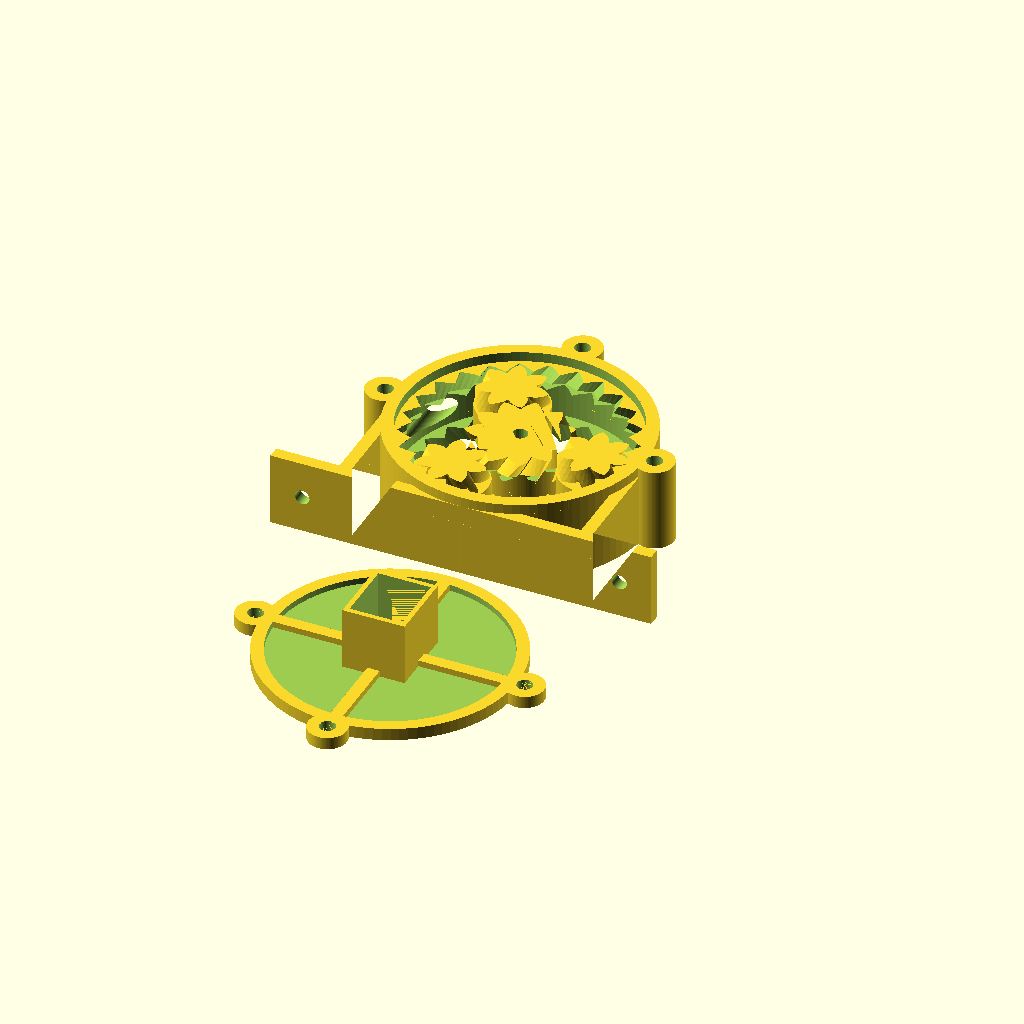
Cell 1: rendered with the file's own defaults.
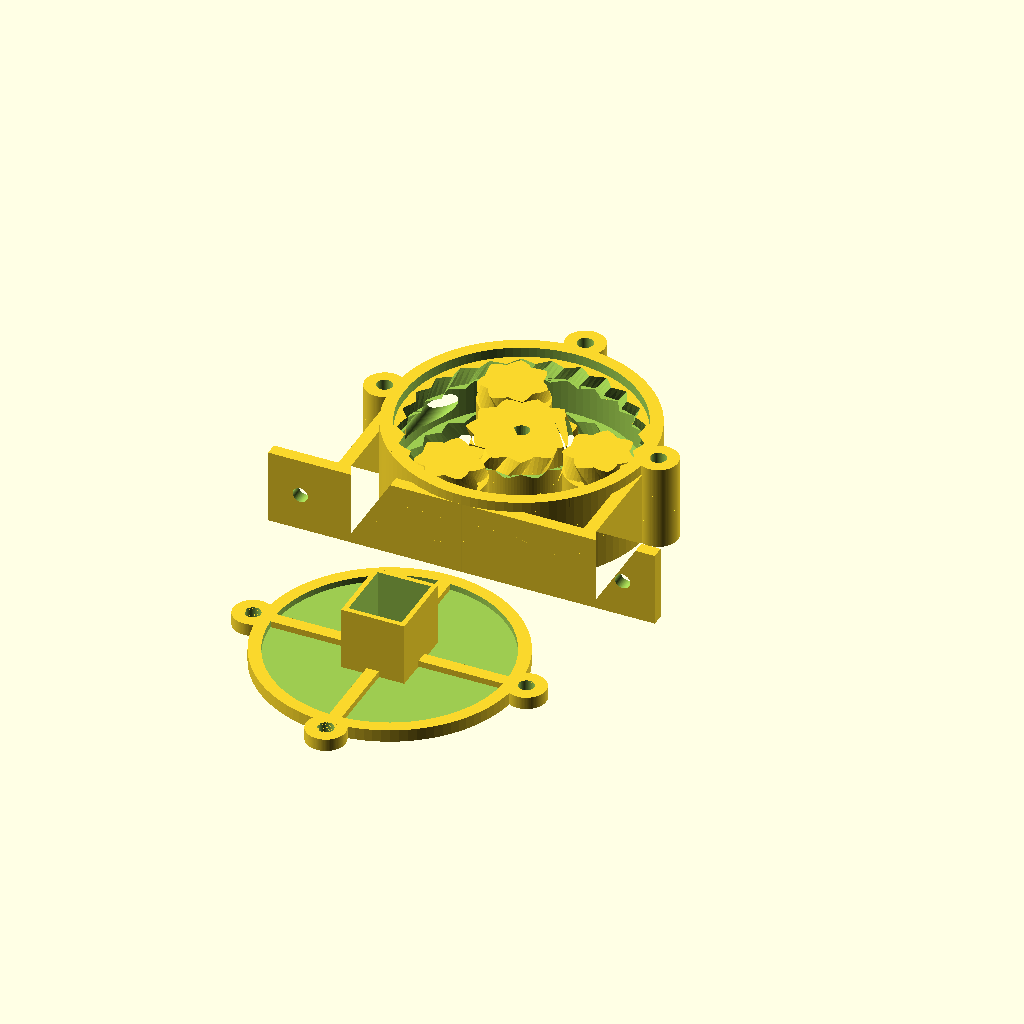
Cell 2: P = 60 (everything else at default).
The same orthographic view direction (rotation 55°, 0°, 25°; colour scheme Cornfield) for every cell, with the view re-fitted per cell, so scale and position can differ between cells.
Source of the model, peristaltic/Peristaltic_Motor_Side_Mount.scad:
// Planetary peristaltic pump (customizable)
// by Drmn4ea (drmn4ea at google's mail)
//
// Released under the Creative Commons - Attribution - Share Alike license (http://creativecommons.org/licenses/by-sa/3.0/)
//
// Adapted from Emmett Lalish's Planetary Gear Bearing at http://www.thingiverse.com/thing:53451

// Modded By Stonedge: Add 2 Mount Bracket model, Quickfix for outer diameter,custom central hole
// motor bracket for 2 motor

// Re-Modded by Drmn4ea:
//  - Add side mount features and side-mounting "Sanyo-style" gearmotor mount option
//  - Make pump, both pump mounts and motor-mounts switchable modules

// --------  Printer-related settings ------------

// Clearance to generate between non-connected parts. If the gears print 'stuck together' or are difficult to separate, try increasing this value. If there is excessive play between them, try lowering it. (default: 0.15mm)
tol=0.15;

// Allowed overhang for overhang removal; between 0 and 0.999 (0 = none, 0.5 = 45 degrees, 1 = infinite)
allowed_overhang = 0.75;


// --------  Details of the tubing used in the pump, in mm ------------

// Outer diameter of your tubing in mm
tubing_od = 4.7625;

// Wall thickness of your tubing
tubing_wall_thickness = 0.79375;
// Amount the tubing should be compressed by the rollers, as a proportion of total thickness (0 = no squish, 1.0 = complete squish)
tubing_squish_ratio = 0.5;

// --------- Bracket Mount Settings ---------
// This generates a mount allowing the pump to be bolted to a surface and stand upright like a wheel.
Bracket_Mount_Enabled=1;
// Mount Style: 1=Compact (mount hole distance =(3/4)*OD) 2=Standard (mount hole distance=1.5*OD)
Bracket_Mount_Style=2;
// Mounting Hole Diameter in mm
Bracket_Mount_hole_dia=3;

// --------- Side Mount Settings ---------
// This generates a mount allowing the pump to be bolted to a surface horizontally like a sewer cover. 
// This mount can also be used for attaching a motor, and is required for the TinySine/etc. gearmotor mount (MotorMount_Type=3)
// Both this and the upright mount feature my be enabled at once.
Side_Mount_Enabled=1;
// Standoff height of the mounting face above the gears. This should be greater than zero unless the mating part generates its own standoff, to prevent the mating part from rubbing against the gears.
Side_Mount_Standoff_Height=2;
// Loose-fit OD of bolt holes for side mount. For US (ANSI/ASME) bolt sizes,
// #2=2.185mm, #4=2.85mm, #6=3.5mm
// NOTE, this parameter is also used by the gearmotor side mount.
Side_Mount_Bolt_Dia = 2.85;
// Height of retention pegs (if desired) above standoff height. Set to 0 if none desired. Leave at 0 if generating gearmotor side mount.
Side_Mount_Peg_Height=0;



// -------- Center Hole Parameter -------------

// Arduino TT Motor Yellow: CH_Dia=5.37 CH_Num_of_Flat=2 CH_Flat_Dia=3.67
// Normal screwdriver hex : CH_Dia=0 CH_Num_of_Flat=6 CH_Flat_Dia=5.5

// Diameter of the motor shaft (Not Used for #ofFlat = 3-8)
CenterHole_dia = 3; 

// Number of Flat on the motor shaft
CenterHole_Num_of_Flat = 1;//[0,1,2,3,4,5,6,8]

// Diameter taken on the flat part of the motor shaft (Face 2 Face(for pair num of Flat) or Face 2 Edge) (for #ofFlat 1-8)
CenterHole_Flat_dia = 2.5;

// -------- Pump Parameter ----------
// Generate Pump. The pump itself and motor mounts can be separately enabled/printed for lower risk during printing or easier replacement.
Pump=1;

// -------- Integrated Motor Mount Parameter ----------

//Generate MotorMount
MotorMount=1;
//Type 1 is for TT yellow Motor, 2 is for 28BYJ-48, 3 is for TinySine Micro Metal gearmotor.
MotorMount_Type=3;

// --------  Part geometry settings ------------

// Approximate outer diameter of ring in mm
OD=51.7;

// Thickness i.e. height in mm
T=15;

// Number of planet gears
number_of_planets=3;

// Number of teeth on planet gears
number_of_teeth_on_planets=7;

// Number of teeth on sun gear (approximate)
approximate_number_of_teeth_on_sun=9;

// pressure angle
P=45;//[30:60]

// number of teeth to twist across
nTwist=1;

// width of hexagonal hole
//w=5.5;

DR=0.5*1;// maximum depth ratio of teeth


// ----------------End of customizable values -----------------

//Needed to move those computation here for Outer Diameter Fix ** Stonedge
// compute some parameters related to the tubing
tubing_squished_width = tubing_od * (PI/2);
tubing_depth_clearance = 2*(tubing_wall_thickness*(1-tubing_squish_ratio));

///Quick Fix to keep external Diameter to user Choice ** Stonedge
D = OD - (tubing_depth_clearance*2);


m=round(number_of_planets);
np=round(number_of_teeth_on_planets);
ns1=approximate_number_of_teeth_on_sun;
k1=round(2/m*(ns1+np));
k= k1*m%2!=0 ? k1+1 : k1;
ns=k*m/2-np;
echo(ns);
nr=ns+2*np;
pitchD=0.9*D/(1+min(PI/(2*nr*tan(P)),PI*DR/nr));
pitch=pitchD*PI/nr;
echo(pitch);
helix_angle=atan(2*nTwist*pitch/T);
echo(helix_angle);

phi=$t*360/m;

// temporary variables for computing the outer radius of the outer ring gear teeth
// used to make the clearance for the peristaltic squeezer feature on the planets
outerring_pitch_radius = nr*pitch/(2*PI);
outerring_depth=pitch/(2*tan(P));
outerring_outer_radius = tol<0 ? outerring_pitch_radius+outerring_depth/2-tol : outerring_pitch_radius+outerring_depth/2;

// temporary variables for computing the outer radius of the planet gear teeth
// used to make the peristaltic squeezer feature on the planets
planet_pitch_radius = np*pitch/(2*PI);
planet_depth=pitch/(2*tan(P));
planet_outer_radius = tol<0 ? planet_pitch_radius+planet_depth/2-tol : planet_pitch_radius+planet_depth/2;

// temporary variables for computing the inside & outside radius of the sun gear teeth
// used to make clearance for planet squeezers
sun_pitch_radius = ns*pitch/(2*PI);
sun_base_radius = sun_pitch_radius*cos(P);
echo(sun_base_radius);
sun_depth=pitch/(2*tan(P));
sun_outer_radius = tol<0 ? sun_pitch_radius+sun_depth/2-tol : sun_pitch_radius+sun_depth/2;
sun_root_radius1 = sun_pitch_radius-sun_depth/2-tol/2;
sun_root_radius = (tol<0 && sun_root_radius1<sun_base_radius) ? sun_base_radius : sun_root_radius1;
sun_min_radius = max (sun_base_radius,sun_root_radius);

// debug raw gear shape for generating overhang removal
//translate([0,0,5])
//{
//	//halftooth (pitch_angle=5,base_radius=1, min_radius=0.1,	outer_radius=5,	half_thick_angle=3);
//	gear2D(number_of_teeth=number_of_teeth_on_planets, circular_pitch=pitch, pressure_angle=P, depth_ratio=DR, clearance=tol);
//}

// Mount Calculation
OR_OuterRad = OD/2;
OR_InnerRad = (outerring_outer_radius+tubing_depth_clearance);

// 28BYJ-48 MotorMount Gap
28BYJ48_Gap=5;

if(MotorMount!=0)
{
    motor_mount();
}

if(Pump!=0)
{
    pump();
}

module pump()
{
    union()
    {
        
        if (Bracket_Mount_Enabled!=0)
        {
            base_mount();
        }

        translate([0,0,T/2])
        {
            if(Side_Mount_Enabled!=0)
            {
                side_mount(outer_dia=OD, inner_dia=OR_InnerRad*2, bolt_dia=Side_Mount_Bolt_Dia, h=T, standoff_height=Side_Mount_Standoff_Height, peg_height=Side_Mount_Peg_Height);
            }
        
           // outer ring
            difference()
            {
                // HACK: Add tubing depth clearance value to the total OD, otherwise the outer part may be too thin. FIXME: This is a quick n dirty way and makes the actual OD not match what the user entered...
                cylinder(r=D/2 + tubing_depth_clearance,h=T,center=true,$fn=100);
                exitholes(outerring_outer_radius-tubing_od/4,tubing_od, len=100);
                union()
                {
                    // HACK: On my printer, it seems to need extra clearance for the outside gear, trying double...
                    herringbone(nr,pitch,P,DR,-2*tol,helix_angle,T+0.2);
                    cylinder(r=outerring_outer_radius+tubing_depth_clearance,h=tubing_squished_width,center=true,$fn=100);
                    // overhang removal for top teeth of outer ring: create a frustum starting at the top surface of the "roller" cylinder 
                    // (which will actually be cut out of the outer ring) and shrinking inward at the allowed overhang angle until it reaches the
                    // gear root diameter.
                    translate([0, 0, tubing_squished_width/2])
                    {
                        cylinder(r1=outerring_outer_radius+tubing_depth_clearance, r2=outerring_depth,h=abs(outerring_outer_radius+tubing_depth_clearance - outerring_depth)/tan(allowed_overhang*90),center=false,$fn=100);
                    }
                }
            }
        }
    }
    translate([0,0,T/2])
    {

        // sun gear
        rotate([0,0,(np+1)*180/ns+phi*(ns+np)*2/ns])
        
        difference()
        {

            // the gear with band cut out of the middle
            difference()
            {
                mirror([0,1,0])
                    herringbone(ns,pitch,P,DR,tol,helix_angle,T);
                    // center hole
                    // Here Math for Calculating Smallest Circle around multiface shaft
                    // for a triangle face to edge mesure = 2*((3*(mesure in mm) / 2)/sqrt(3));
                    // for a square face 2 face mesure = sqrt(2)*(mesure in mm);
                    // for hexa(6) face 2 face mesure = (((mesure in mm)/sqrt(3))*2); 
                    // for octo(8) face 2 face mesure = 0.5*(sqrt(2+sqrt(2)))*(mesure in mm);

                    // Grow the hole by some tolerance to help ensure shaft will actually fit on typical FDM printers.
                    CenterHole_dia = CenterHole_dia + tol;
                    CenterHole_Flat_dia = CenterHole_Flat_dia + tol;
                
                    linear_extrude (height=T+1,center=true){
                    
                        // Round Shaft
                        if (CenterHole_Num_of_Flat == 0){
                                circle(d=CenterHole_dia,center=true,$fn=30);
                        } else// Single flat Shaft
                        if (CenterHole_Num_of_Flat == 1){
                            intersection() {
                        circle(d=CenterHole_dia,center=true,$fn=30);
                            translate([0,-((CenterHole_dia-CenterHole_Flat_dia)/2)]) square([CenterHole_dia,CenterHole_Flat_dia],center=true);
                            }
                        } else
                        // Double Flat Shaft
                        if (CenterHole_Num_of_Flat == 2){
                            intersection() {
                                circle(d=CenterHole_dia,center=true,$fn=30);
                                square([CenterHole_dia,CenterHole_Flat_dia],center=true);
                            }
                        } else
                        // triangle
                        if (CenterHole_Num_of_Flat == 3){
                            circle(d=2*((3*(CenterHole_Flat_dia) / 2)/sqrt(3)),center=true,$fn=CenterHole_Num_of_Flat);
                        } else
                        // Square
                        if (CenterHole_Num_of_Flat == 4){
                            circle(d=sqrt(2)*(CenterHole_Flat_dia),center=true,$fn=CenterHole_Num_of_Flat);
                        } else
                        // Pentagon
                        if (CenterHole_Num_of_Flat == 5){
                            circle(d=2*(CenterHole_Flat_dia/(1+cos(PI/5))),center=true,$fn=CenterHole_Num_of_Flat);
                        } else
                        // Hexagon
                        if (CenterHole_Num_of_Flat == 6){
                            circle(d=(((CenterHole_Flat_dia)/sqrt(3))*2),center=true,$fn=CenterHole_Num_of_Flat);
                        } else
                        //Heptagon
                        if (CenterHole_Num_of_Flat == 7){
                            circle(d=2*(CenterHole_Flat_dia/(1+cos(PI/7))),center=true,$fn=CenterHole_Num_of_Flat);
                        } else
                        // Octogon
                        if (CenterHole_Num_of_Flat == 8){
                            circle(d=0.5*(sqrt(2+sqrt(2)))*(CenterHole_Flat_dia),center=true,$fn=CenterHole_Num_of_Flat);
                        } else
                            {
                            circle(d=CenterHole_dia,center=true,$fn=CenterHole_Num_of_Flat);
                        }
                            
    // for multi face is the dia of de smalless circle that cold go around the shaft ( edge to edge mesure for shaft with pair number of face(4+)) 
                
                    }

                    // gap for planet squeezer surface
                    difference()
                    {
                        cylinder(r=sun_outer_radius,h=tubing_squished_width,center=true,$fn=100);
                        cylinder(r=sun_min_radius-tol,h=tubing_squished_width,center=true,$fn=100);
                    }
            }

            // on the top part, cut an angle on the underside of the gear teeth to keep the overhang to a feasible amount
            translate([0, 0, tubing_squished_width/2])
            {
                difference()
                {
                    // in height, numeric constant sets the amount of allowed overhang after trim.
                    //h=abs((sun_min_radius-tol)-sun_outer_radius)*(1-allowed_overhang)
                    // h=tan(allowed_overhang*90)
                    cylinder(r=sun_outer_radius,h=abs((sun_min_radius-tol)-sun_outer_radius)/tan(allowed_overhang*90),center=false,$fn=100);
                    cylinder(r1=sun_min_radius-tol, r2=sun_outer_radius,h=abs((sun_min_radius-tol)-sun_outer_radius)/tan(allowed_overhang*90),center=false,$fn=100);
                }
            }
        
        }



        // planet gears

        for(i=[1:m])
        {

            rotate([0,0,i*360/m+phi])
            {
            
                translate([pitchD/2*(ns+np)/nr,0,0])
                {
                    rotate([0,0,i*ns/m*360/np-phi*(ns+np)/np-phi])
                    {
                        union()
                        {
                            herringbone(np,pitch,P,DR,tol,helix_angle,T);
                            // Add a roller cylinder in the center of the planet gears.
                            // But also constrain overhangs to a sane level, so this is kind of a mess...
                            intersection()
                            {
                                // the cylinder itself
                                cylinder(r=planet_outer_radius,h=tubing_squished_width-tol,center=true,$fn=100);

                                // Now deal with overhang on the underside of the planets' roller cylinders.
                                // create the outline of a gear where the herringbone meets the cylinder;
                                // make its angle match the twist at this point.
                                // Then difference this flat gear from a slightly larger cylinder, extrude it with an
                                // outward-growing angle, and cut the result from the cylinder.
                                planet_overhangfix(np, pitch, P, DR, tol, helix_angle, T, tubing_squished_width, allowed_overhang);

                            }
                        }
                    }
                }
            }
        }
    }
}


module side_mount(outer_dia, inner_dia, bolt_dia=2.85, h, standoff_height=2, peg_height=2)
{
    // Generates bolt "ears" for side-by-side mounting of pump to a surface, or motor mounting, etc.
    
    // Default bolt ID is for a #4-40 bolt
    bolt_r = bolt_dia/2;
    bolt_feature_r = max((outer_dia-inner_dia)/2+bolt_r, bolt_r*1.75);

	// place the bolt ear features
	for(i=[1:3])
	{
        difference()
        {
            rotate([0,0,(i*90)+180])
            translate([0, inner_dia/2 + bolt_feature_r+tol, -h/2])
            {

                difference()
                {
                    cylinder(r=bolt_feature_r, h=h+standoff_height, center=false,$fn=100);
                    translate([0,0,-0.1])
                    {
                        cylinder(r=bolt_r+tol, h=h+standoff_height+0.2, center=false,$fn=100);
                    }
                }
            }
            // ensure the bolt ears don't encroach into the pump itself
            cylinder(r=inner_dia/2, h=h, center=true,$fn=100);
        }
	}
    
    // Seating face
    translate([0, 0, (h/2)-.001])
    {
        difference()
        {
            cylinder(r=(outer_dia)/2, h=standoff_height, center=false,$fn=100);
            cylinder(r=(inner_dia)/2, h=h+standoff_height, center=true,$fn=100);            
        }
    }
    // alignment posts
	for(i=[1:4])
	{
        rotate([0,0,i*90+45])
        translate([0, (outer_dia+inner_dia)/4, (h/2)-.001])
        {
            cylinder(r=(outer_dia-inner_dia)/4, h=standoff_height+peg_height, center=false,$fn=100);
        }

	}

}

module motor_mount()
{
	//TT motor Mount
	if(MotorMount_Type==1){
		translate([-OR_OuterRad,-(OR_OuterRad+(5)),(OR_OuterRad-OR_InnerRad)]){
		rotate([90,0,90]){
		difference(){
		union(){
		// Basic L shape of the motor mount
		linear_extrude (height=(OR_OuterRad-7)){
		polygon(points=[[-(T+20),0],[-(T+20),-(OR_OuterRad-OR_InnerRad)],
				[(OR_OuterRad-OR_InnerRad),-(OR_OuterRad-OR_InnerRad)],
				[(OR_OuterRad-OR_InnerRad),(OR_OuterRad+(OR_OuterRad-OR_InnerRad)+11.25 +1.25)],
				[0,(OR_OuterRad+(OR_OuterRad-OR_InnerRad)+11.25 +1.25)],
				[0,(OR_OuterRad-OR_InnerRad)], [-(OR_OuterRad-OR_InnerRad),0]]);
		}
		//Ajust width of the motor mount based to fit pump mount
		if(Bracket_Mount_Style==1){
			linear_extrude (height=OD){
			polygon(points=[[-(T+20),0],[-(T+20),-(OR_OuterRad-OR_InnerRad)],
					[-20,-(OR_OuterRad-OR_InnerRad)],[-20,0]]);
			}}
		else if(Bracket_Mount_Style==2){
			translate([0,0,-(OR_OuterRad/2)]){
			linear_extrude (height=OD + OR_OuterRad){
			polygon(points=[[-(T+20),0],[-(T+20),-(OR_OuterRad-OR_InnerRad)],
					[-20,-(OR_OuterRad-OR_InnerRad)],[-20,0]]);
			}}
		}
		// Triangle to Made it Pretty ;) and Strong
		linear_extrude (height=(OR_OuterRad-OR_InnerRad)){
		polygon(points=[[0,0],[-(20),0],
				[0,(OR_OuterRad+(OR_OuterRad-OR_InnerRad)-11.75)]]);
		}
		rotate([90,0,0])
				{
				linear_extrude (height=(OR_OuterRad-OR_InnerRad)){
					polygon(points=[[(OR_OuterRad-OR_InnerRad),(OR_OuterRad)],
					[(OR_OuterRad-OR_InnerRad),0],[-(20),0],
					[-20,(OD)]]);
					}
				}
		translate([0,0,OR_OuterRad-(7+(OR_OuterRad-OR_InnerRad))]){
				linear_extrude (height=(OR_OuterRad-OR_InnerRad)){
					polygon(points=[[0,0],[-(20),0],
					[0,(OR_OuterRad+(OR_OuterRad-OR_InnerRad)-11.75)]]);
				}
		}
		
		}
		//Mount Hole for joining to Pump Mount
		translate([-((T/2)+20),0,OR_OuterRad]){
		rotate([90,90,0])
				{
					if(Bracket_Mount_Style==1){
					translate([(OR_OuterRad-(OR_OuterRad/4)),0,0]) cylinder(r=Bracket_Mount_hole_dia/2,h=(2.5*OR_OuterRad),center=true,$fn=100);
					translate([-(OR_OuterRad-(OR_OuterRad/4)),0,0]) cylinder(r=Bracket_Mount_hole_dia/2,h=(2.5*OR_OuterRad),center=true,$fn=100);
				} else if(Bracket_Mount_Style==2){
					translate([(OR_OuterRad+(OR_OuterRad/4)),0,0]) cylinder(r=Bracket_Mount_hole_dia/2,h=(2.5*OR_OuterRad),center=true,$fn=100);
					translate([-(OR_OuterRad+(OR_OuterRad/4)),0,0]) cylinder(r=Bracket_Mount_hole_dia/2,h=(2.5*OR_OuterRad),center=true,$fn=100);
				}
				}
		}

		//Mount Hole for Motor
		translate([0,OR_OuterRad+(OR_OuterRad-OR_InnerRad),OR_OuterRad-20]){
		rotate([90,0,90])
				{
					translate([9,0,0]) cylinder(r=1.5,h=(2.5*OR_OuterRad),center=true,$fn=100);
					translate([-9,0,0]) cylinder(r=1.5,h=(2.5*OR_OuterRad),center=true,$fn=100);
					translate([0,9.5,0]) cylinder(r=2.1,h=(2.5*OR_OuterRad),center=true,$fn=100);
				}
		}

		// Fix Width of Motor Mount for > 60mm Pump
		if(OR_OuterRad > 25)
		linear_extrude (height=(OR_OuterRad-25)){
		polygon(points=[[(OR_OuterRad-OR_InnerRad),(OR_OuterRad+(OR_OuterRad-OR_InnerRad)+11.25 +1.25)],
				[0,(OR_OuterRad+(OR_OuterRad-OR_InnerRad)+11.25 +1.25)],
				[0,(OR_OuterRad+(OR_OuterRad-OR_InnerRad)-11.75)], [(OR_OuterRad-OR_InnerRad),(OR_OuterRad+(OR_OuterRad-OR_InnerRad)-11.75)]]);
		}
		
		}
		}
		}
	}
	//28BYJ-48 motor Mount
	if(MotorMount_Type==2){
		translate([OR_OuterRad,-(OR_OuterRad+(5)),(OR_OuterRad-OR_InnerRad)]){
		rotate([90,90,-90]){
		difference(){
		union(){
		// Basic L shape of the motor mount
		translate([0,0,(OR_OuterRad-22.5)]){
		linear_extrude (height=(45)){
		polygon(points=[[-(T+28BYJ48_Gap),0],[-(T+28BYJ48_Gap),-(OR_OuterRad-OR_InnerRad)],
				[(OR_OuterRad-OR_InnerRad),-(OR_OuterRad-OR_InnerRad)],
				[(OR_OuterRad-OR_InnerRad),(OR_OuterRad+(OR_OuterRad-OR_InnerRad)+10)],
				[0,(OR_OuterRad+(OR_OuterRad-OR_InnerRad)+10)],
				[0,(OR_OuterRad-OR_InnerRad)], [-(OR_OuterRad-OR_InnerRad),0]]);
		}}
		//Ajust width of the motor mount based to fit pump mount
		if(Bracket_Mount_Style==1){
			linear_extrude (height=OD){
			polygon(points=[[-(T+28BYJ48_Gap),0],[-(T+28BYJ48_Gap),-(OR_OuterRad-OR_InnerRad)],
					[(OR_OuterRad-OR_InnerRad),-(OR_OuterRad-OR_InnerRad)],[(OR_OuterRad-OR_InnerRad),0]]);
			}}
		else if(Bracket_Mount_Style==2){
			translate([0,0,-(OR_OuterRad/2)]){
			linear_extrude (height=OD + OR_OuterRad){
			polygon(points=[[-(T+28BYJ48_Gap),0],[-(T+28BYJ48_Gap),-(OR_OuterRad-OR_InnerRad)],
					[(OR_OuterRad-OR_InnerRad),-(OR_OuterRad-OR_InnerRad)],[(OR_OuterRad-OR_InnerRad),0]]);
			}}
		}
		}
		//Mount Hole for joining to Pump Mount
		translate([-((T/2)+28BYJ48_Gap),0,OR_OuterRad]){
		rotate([90,90,0])
				{
					if(Bracket_Mount_Style==1){
					translate([(OR_OuterRad-(OR_OuterRad/4)),0,0]) cylinder(r=Bracket_Mount_hole_dia/2,h=(2.5*OR_OuterRad),center=true,$fn=100);
					translate([-(OR_OuterRad-(OR_OuterRad/4)),0,0]) cylinder(r=Bracket_Mount_hole_dia/2,h=(2.5*OR_OuterRad),center=true,$fn=100);
				} else if(Bracket_Mount_Style==2){
					translate([(OR_OuterRad+(OR_OuterRad/4)),0,0]) cylinder(r=Bracket_Mount_hole_dia/2,h=(2.5*OR_OuterRad),center=true,$fn=100);
					translate([-(OR_OuterRad+(OR_OuterRad/4)),0,0]) cylinder(r=Bracket_Mount_hole_dia/2,h=(2.5*OR_OuterRad),center=true,$fn=100);
				}
				}
		}

		//Mount Hole for Motor
		translate([0,(OR_OuterRad+(OR_OuterRad-OR_InnerRad))-8,OR_OuterRad]){
		rotate([90,0,90])
				{
					translate([0,17.5,0]) cylinder(r=2.1,h=(2.5*OR_OuterRad),center=true,$fn=100);
					translate([0,-17.5,0]) cylinder(r=2.1,h=(2.5*OR_OuterRad),center=true,$fn=100);
					translate([0,0,0]) cylinder(r=14.5,h=(2.5*OR_OuterRad),center=true,$fn=100);
					translate([-14,0,0]) cube(size = [9,18,(2.5*OR_OuterRad)], center = true);;
				}
		}
		
		}
		}
		}
	}
    // TinySine / Pololu / etc. "Sanyo-style" Micro Metal Gearmotor
    // 3mm shaft dia, .400" x .475" gearbox face dimensions
    if(MotorMount_Type==3)
    {
        // local variables
        h = OR_OuterRad-OR_InnerRad;
        ml = .400 * 25.4;
        mw = .475 * 25.4;
        bolt_r = Side_Mount_Bolt_Dia/2;
        bolt_feature_r = max(h+bolt_r, bolt_r*1.75);
        // motor retainer height. Gearbox height is .360",
        // total height is about .960"
        mh = .5 * 25.4;
		translate([0,-(OR_OuterRad*2+(5)),0])
        {
            // thin basic cover plate with structural ribs
            difference()
            {
                union()
                {
                    difference()
                    {
                        cylinder(r=OR_OuterRad, h=h, center=false,$fn=100);
                        translate([0,0,h/2])
                        {
                            cylinder(r=OR_InnerRad, h=h, center=false,$fn=100);
                        }

                    }
                    translate([0,0,h/2])
                    {
                        difference()
                        {
                            union() // motor box and support ribs
                            {
                                translate([0,0,mh/2])
                                {
                                    cube(size=[ml+h, mw+h, mh], center=true); // motor box
                                }
                                for(i=[1:2]) // support ribs
                                {
                                    rotate([0,0,(i*90)])
                                    {
                                        cube(size=[h, (OR_OuterRad*2)-(h/2), h], center=true);
                                    }
                                }
                            }
                            // motor box cutout
                            // add tolerance to ensure motor will fit despite minor warping of the tall thin feature
                            cube(size=[ml+0.5, mw+0.5, mh*2+.01], center=true);

                        } // end difference
                    } // end translate
                }
                // shaft hole
                cylinder(r=(CenterHole_dia/2)+0.5, h=mh*2+.01, center=true,$fn=100);

            }
            // place the bolt ear features
            for(i=[1:3])
            {
                difference()
                {
                    rotate([0,0,(i*90)])
                    translate([0, OR_OuterRad + bolt_r + tol, 0])
                    {

                        difference()
                        {
                            cylinder(r=bolt_feature_r, h=h, center=false,$fn=100);
                            cylinder(r=bolt_r+tol, h=h*2+0.01, center=true,$fn=100);
                        }
                    }
                }
            }
        }
    }
}

module base_mount()
{
    //Compact Mount: Contain small bridge for side openning not an issue
    //  with small pump but must check it is you do big one ** Stonedge
    if (Bracket_Mount_Style==1)
    {
    difference()
    {
        linear_extrude (height=T)
        {
        polygon(points=[[-(OR_OuterRad),0],[-(OR_InnerRad),0],
            [-(OR_InnerRad),-(OR_InnerRad)],[(OR_InnerRad),-(OR_InnerRad)],
            [(OR_InnerRad),0],[(OR_OuterRad),0], [(OR_OuterRad),-(OR_OuterRad)],
            [-(OR_OuterRad),-(OR_OuterRad)]]);
        }
        translate([0,0,T/2])
        {
            rotate([90,0,90])
            {
                // FIXME: This hull causes 'Object may not be a valid 2-manifold' warning in OpenSCAD 2015.03-1 (often, but not always), but I have no idea why.
                hull()
                {
                    translate([-(T/6),0,0]) cylinder(r=T/6,h=(2.5*OR_OuterRad),center=true);
                    translate([-(OR_InnerRad-(T/6)),0,0]) cylinder(r=T/6,h=(2.5*OR_OuterRad),center=true);
                }
            }
            rotate([90,0,0])
            {
                translate([(OR_OuterRad-(OR_OuterRad/4)),0,0]) cylinder(r=Bracket_Mount_hole_dia/2,h=(2.5*OR_OuterRad),center=true,$fn=100);
                translate([-(OR_OuterRad-(OR_OuterRad/4)),0,0]) cylinder(r=Bracket_Mount_hole_dia/2,h=(2.5*OR_OuterRad),center=true,$fn=100);
            }
        }

    }
    }
    // Standard Mount: Bracket goes out of the OuterDiameter by 1/4 of the OD on
    // each side, not bridge so better choice for big pump
    if (Bracket_Mount_Style==2)
    {
    difference()
    {
        linear_extrude (height=T)
        {
        polygon(points=[[-(OR_OuterRad),0],[-(OR_InnerRad),0],
            [-(OR_InnerRad),-(OR_InnerRad)],[(OR_InnerRad),-(OR_InnerRad)],
            [(OR_InnerRad),0],[(OR_OuterRad),0], [(OR_OuterRad),-(OR_InnerRad)],
            [(OR_OuterRad + OR_OuterRad/2),-(OR_InnerRad)],
            [(OR_OuterRad + OR_OuterRad/2),-(OR_OuterRad)],
            [-(OR_OuterRad + OR_OuterRad/2),-(OR_OuterRad)],
            [-(OR_OuterRad + OR_OuterRad/2),-(OR_InnerRad)],
            [-(OR_OuterRad),-(OR_InnerRad)]]);
        }
        translate([0,0,T/2])
        {
            rotate([90,0,0])
            {
                translate([(OR_OuterRad+(OR_OuterRad/4)),0,0]) cylinder(r=Bracket_Mount_hole_dia/2,h=(2.5*OR_OuterRad),center=true,$fn=100);
                translate([-(OR_OuterRad+(OR_OuterRad/4)),0,0]) cylinder(r=Bracket_Mount_hole_dia/2,h=(2.5*OR_OuterRad),center=true,$fn=100);
            }
        }

    }
    }
}


module planet_overhangfix(
	number_of_teeth=15,
	circular_pitch=10,
	pressure_angle=28,
	depth_ratio=1,
	clearance=0,
	helix_angle=0,
	gear_thickness=5,
	tubing_squished_width,
	allowed_overhang)
{

	height_from_bottom =  (gear_thickness/2) - (tubing_squished_width/2);
	pitch_radius = number_of_teeth*circular_pitch/(2*PI);
	twist=tan(helix_angle)*height_from_bottom/pitch_radius*180/PI; // the total rotation angle at that point - should match that of the gear itself



	translate([0,0, -tubing_squished_width/2]) // relative to center height, where this is used
	{
		// FIXME: This calculation is most likely wrong...
		//rotate([0, 0, helix_angle * ((tubing_squished_width-(2*tol))/2)])
		rotate([0, 0, twist])
		{
			// want to extrude to a height proportional to the distance between the root of the gear teeth
			// and the outer edge of the cylinder
			linear_extrude(height=tubing_squished_width-clearance,twist=0,slices=6, scale=1+(1/(1-allowed_overhang)))
			{
				gear2D(number_of_teeth=number_of_teeth, circular_pitch=circular_pitch, pressure_angle=pressure_angle, depth_ratio=depth_ratio, clearance=clearance);
			}
		}
	}
}

module exitholes(distance_apart, hole_diameter)
{
	translate([distance_apart, len/2, 0])
	{
		rotate([90, 0, 0])
		{
			cylinder(r=hole_diameter/2,h=len,center=true,$fn=100);
		}
	}
	
	mirror([1,0,0])
	{
		translate([distance_apart, len/2, 0])
		{
			rotate([90, 0, 0])
			{
				cylinder(r=hole_diameter/2,h=len,center=true,$fn=100);
			}
		}
	}
}

module rack(
	number_of_teeth=15,
	circular_pitch=10,
	pressure_angle=28,
	helix_angle=0,
	clearance=0,
	gear_thickness=5,
	flat=false){
addendum=circular_pitch/(4*tan(pressure_angle));

flat_extrude(h=gear_thickness,flat=flat)translate([0,-clearance*cos(pressure_angle)/2])
	union(){
		translate([0,-0.5-addendum])square([number_of_teeth*circular_pitch,1],center=true);
		for(i=[1:number_of_teeth])
			translate([circular_pitch*(i-number_of_teeth/2-0.5),0])
			polygon(points=[[-circular_pitch/2,-addendum],[circular_pitch/2,-addendum],[0,addendum]]);
	}
}

//module monogram(h=1)
//linear_extrude(height=h,center=true)
//translate(-[3,2.5])union(){
//	difference(){
//		square([4,5]);
//		translate([1,1])square([2,3]);
//	}
//	square([6,1]);
//	translate([0,2])square([2,1]);
//}

module herringbone(
	number_of_teeth=15,
	circular_pitch=10,
	pressure_angle=28,
	depth_ratio=1,
	clearance=0,
	helix_angle=0,
	gear_thickness=5){
union(){
	//translate([0,0,10])
	gear(number_of_teeth,
		circular_pitch,
		pressure_angle,
		depth_ratio,
		clearance,
		helix_angle,
		gear_thickness/2);
	mirror([0,0,1])
		gear(number_of_teeth,
			circular_pitch,
			pressure_angle,
			depth_ratio,
			clearance,
			helix_angle,
			gear_thickness/2);
}}

module gear (
	number_of_teeth=15,
	circular_pitch=10,
	pressure_angle=28,
	depth_ratio=1,
	clearance=0,
	helix_angle=0,
	gear_thickness=5,
	flat=false){
pitch_radius = number_of_teeth*circular_pitch/(2*PI);
twist=tan(helix_angle)*gear_thickness/pitch_radius*180/PI;

flat_extrude(h=gear_thickness,twist=twist,flat=flat)
	gear2D (
		number_of_teeth,
		circular_pitch,
		pressure_angle,
		depth_ratio,
		clearance);
}

module flat_extrude(h,twist,flat){
	if(flat==false)
		linear_extrude(height=h,twist=twist,slices=twist/6, scale=1)children(0);
	else
		children(0);
}

module gear2D (
	number_of_teeth,
	circular_pitch,
	pressure_angle,
	depth_ratio,
	clearance){
pitch_radius = number_of_teeth*circular_pitch/(2*PI);
base_radius = pitch_radius*cos(pressure_angle);
depth=circular_pitch/(2*tan(pressure_angle));
outer_radius = clearance<0 ? pitch_radius+depth/2-clearance : pitch_radius+depth/2;
root_radius1 = pitch_radius-depth/2-clearance/2;
root_radius = (clearance<0 && root_radius1<base_radius) ? base_radius : root_radius1;
backlash_angle = clearance/(pitch_radius*cos(pressure_angle)) * 180 / PI;
half_thick_angle = 90/number_of_teeth - backlash_angle/2;
pitch_point = involute (base_radius, involute_intersect_angle (base_radius, pitch_radius));
pitch_angle = atan2 (pitch_point[1], pitch_point[0]);
min_radius = max (base_radius,root_radius);

intersection(){
	rotate(90/number_of_teeth)
		circle($fn=number_of_teeth*3,r=pitch_radius+depth_ratio*circular_pitch/2-clearance/2);
	union(){
		rotate(90/number_of_teeth)
			circle($fn=number_of_teeth*2,r=max(root_radius,pitch_radius-depth_ratio*circular_pitch/2-clearance/2));
		for (i = [1:number_of_teeth])rotate(i*360/number_of_teeth){
			halftooth (
				pitch_angle,
				base_radius,
				min_radius,
				outer_radius,
				half_thick_angle);		
			mirror([0,1])halftooth (
				pitch_angle,
				base_radius,
				min_radius,
				outer_radius,
				half_thick_angle);
		}
	}
}}

module halftooth (
	pitch_angle,
	base_radius,
	min_radius,
	outer_radius,
	half_thick_angle){
index=[0,1,2,3,4,5];
start_angle = max(involute_intersect_angle (base_radius, min_radius)-5,0);
stop_angle = involute_intersect_angle (base_radius, outer_radius);
angle=index*(stop_angle-start_angle)/index[len(index)-1];
p=[[0,0],
	involute(base_radius,angle[0]+start_angle),
	involute(base_radius,angle[1]+start_angle),
	involute(base_radius,angle[2]+start_angle),
	involute(base_radius,angle[3]+start_angle),
	involute(base_radius,angle[4]+start_angle),
	involute(base_radius,angle[5]+start_angle)];

difference(){
	rotate(-pitch_angle-half_thick_angle)polygon(points=p);
	square(2*outer_radius);
}}

// Mathematical Functions
//===============

// Finds the angle of the involute about the base radius at the given distance (radius) from it's center.
//source: http://www.mathhelpforum.com/math-help/geometry/136011-circle-involute-solving-y-any-given-x.html

function involute_intersect_angle (base_radius, radius) = sqrt (pow (radius/base_radius, 2) - 1) * 180 / PI;

// Calculate the involute position for a given base radius and involute angle.

function involute (base_radius, involute_angle) =
[
	base_radius*(cos (involute_angle) + involute_angle*PI/180*sin (involute_angle)),
	base_radius*(sin (involute_angle) - involute_angle*PI/180*cos (involute_angle))
];
Customizer parameters (derived from the source; name, type, default, range or options):
tol: number, default 0.15
allowed_overhang: number, default 0.75
tubing_od: number, default 4.7625
tubing_wall_thickness: number, default 0.79375
tubing_squish_ratio: number, default 0.5
Bracket_Mount_Enabled: number, default 1
Bracket_Mount_Style: number, default 2
Bracket_Mount_hole_dia: number, default 3
Side_Mount_Enabled: number, default 1
Side_Mount_Standoff_Height: number, default 2
Side_Mount_Bolt_Dia: number, default 2.85
Side_Mount_Peg_Height: number, default 0
CenterHole_dia: number, default 3
CenterHole_Num_of_Flat: number, default 1, options 0, 1, 2, 3, 4, 5, 6, 8
CenterHole_Flat_dia: number, default 2.5
Pump: number, default 1
MotorMount: number, default 1
MotorMount_Type: number, default 3
OD: number, default 51.7
T: number, default 15
number_of_planets: number, default 3
number_of_teeth_on_planets: number, default 7
approximate_number_of_teeth_on_sun: number, default 9
P: number, default 45, range 30 to 60
nTwist: number, default 1
